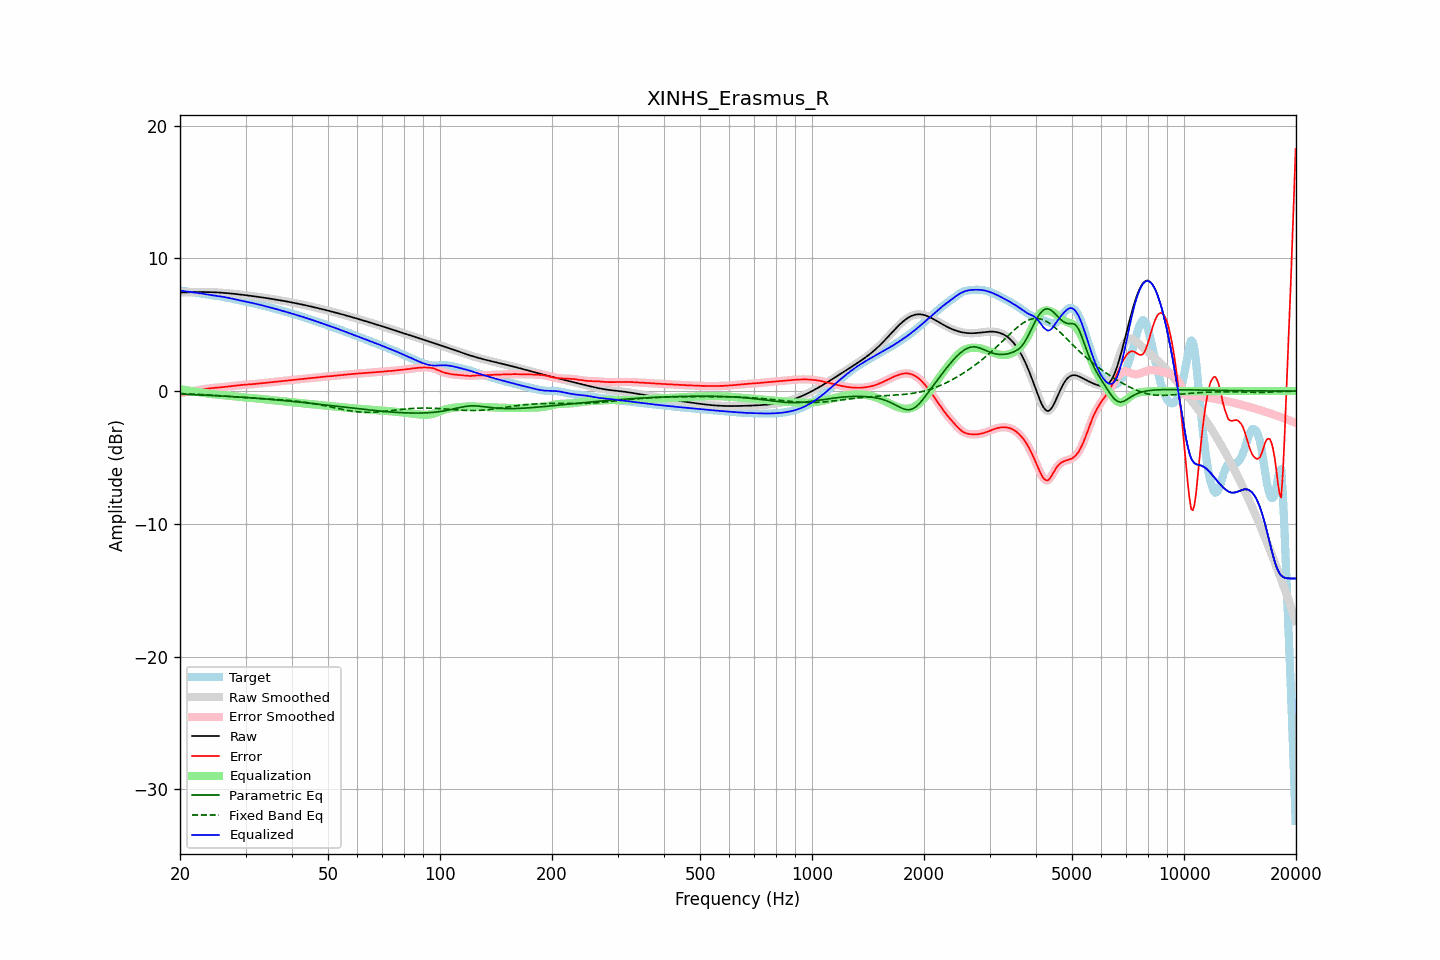

The table this chart was drawn from, first rows:
frequency, raw, error, smoothed, error_smoothed, equalization, parametric_eq, fixed_band_eq, equalized_raw, equalized_smoothed, target
20.00, 7.43, -0.14, 7.43, -0.14, 0.14, -0.23, -0.18, 7.57, 7.57, 7.57
20.20, 7.43, -0.13, 7.43, -0.13, 0.12, -0.23, -0.19, 7.56, 7.56, 7.56
20.40, 7.44, -0.11, 7.44, -0.11, 0.11, -0.24, -0.19, 7.54, 7.54, 7.54
20.61, 7.44, -0.09, 7.44, -0.09, 0.09, -0.24, -0.20, 7.53, 7.53, 7.53
20.81, 7.44, -0.07, 7.44, -0.07, 0.07, -0.25, -0.20, 7.51, 7.51, 7.51
21.02, 7.45, -0.05, 7.45, -0.05, 0.05, -0.25, -0.21, 7.49, 7.49, 7.49
21.23, 7.45, -0.03, 7.45, -0.03, 0.03, -0.26, -0.21, 7.48, 7.48, 7.48
21.44, 7.45, -0.01, 7.45, -0.01, 0.01, -0.26, -0.22, 7.46, 7.46, 7.46
21.66, 7.46, 0.01, 7.46, 0.01, -0.01, -0.27, -0.23, 7.45, 7.45, 7.45
21.87, 7.46, 0.03, 7.46, 0.03, -0.03, -0.27, -0.23, 7.43, 7.43, 7.43
22.09, 7.46, 0.05, 7.46, 0.05, -0.05, -0.28, -0.24, 7.41, 7.41, 7.41
22.31, 7.46, 0.06, 7.46, 0.06, -0.07, -0.28, -0.24, 7.40, 7.40, 7.40
22.54, 7.46, 0.08, 7.46, 0.08, -0.09, -0.29, -0.25, 7.38, 7.38, 7.38
22.76, 7.46, 0.10, 7.46, 0.10, -0.11, -0.29, -0.26, 7.36, 7.36, 7.36
22.99, 7.46, 0.12, 7.46, 0.12, -0.13, -0.30, -0.26, 7.34, 7.34, 7.34
23.22, 7.46, 0.14, 7.46, 0.14, -0.15, -0.30, -0.27, 7.32, 7.32, 7.32
23.45, 7.46, 0.17, 7.46, 0.17, -0.16, -0.31, -0.28, 7.30, 7.30, 7.30
23.69, 7.46, 0.19, 7.46, 0.19, -0.18, -0.31, -0.29, 7.28, 7.28, 7.28
23.92, 7.46, 0.20, 7.46, 0.20, -0.20, -0.32, -0.29, 7.26, 7.26, 7.26
24.16, 7.45, 0.22, 7.45, 0.22, -0.21, -0.33, -0.30, 7.24, 7.24, 7.24
24.40, 7.45, 0.23, 7.45, 0.23, -0.23, -0.33, -0.31, 7.22, 7.22, 7.22
24.65, 7.45, 0.24, 7.45, 0.24, -0.24, -0.34, -0.32, 7.21, 7.21, 7.21
24.89, 7.44, 0.25, 7.44, 0.25, -0.25, -0.34, -0.32, 7.19, 7.19, 7.19
25.14, 7.43, 0.26, 7.43, 0.26, -0.26, -0.35, -0.33, 7.17, 7.17, 7.18
25.39, 7.43, 0.27, 7.43, 0.27, -0.27, -0.36, -0.34, 7.16, 7.15, 7.16
25.65, 7.42, 0.28, 7.42, 0.28, -0.28, -0.36, -0.35, 7.14, 7.14, 7.14
25.91, 7.41, 0.29, 7.41, 0.29, -0.29, -0.37, -0.36, 7.12, 7.12, 7.12
26.16, 7.40, 0.31, 7.40, 0.31, -0.31, -0.38, -0.37, 7.10, 7.10, 7.09
26.43, 7.39, 0.32, 7.39, 0.32, -0.32, -0.38, -0.38, 7.07, 7.07, 7.07
26.69, 7.38, 0.33, 7.38, 0.33, -0.33, -0.39, -0.38, 7.05, 7.05, 7.05
26.96, 7.37, 0.34, 7.37, 0.34, -0.34, -0.40, -0.39, 7.03, 7.03, 7.03
27.23, 7.36, 0.36, 7.36, 0.36, -0.36, -0.40, -0.40, 7.00, 7.00, 7.00
27.50, 7.35, 0.37, 7.35, 0.37, -0.37, -0.41, -0.41, 6.98, 6.98, 6.98
27.77, 7.34, 0.38, 7.34, 0.38, -0.39, -0.42, -0.42, 6.95, 6.95, 6.95
28.05, 7.32, 0.40, 7.32, 0.40, -0.40, -0.43, -0.43, 6.92, 6.92, 6.93
28.33, 7.31, 0.42, 7.31, 0.41, -0.42, -0.43, -0.44, 6.90, 6.89, 6.90
28.62, 7.30, 0.43, 7.30, 0.43, -0.43, -0.44, -0.45, 6.87, 6.87, 6.87
28.90, 7.28, 0.45, 7.28, 0.45, -0.44, -0.45, -0.45, 6.84, 6.84, 6.84
29.19, 7.27, 0.46, 7.27, 0.46, -0.46, -0.46, -0.46, 6.81, 6.81, 6.81
29.48, 7.25, 0.47, 7.25, 0.47, -0.47, -0.46, -0.47, 6.79, 6.79, 6.78
29.78, 7.24, 0.48, 7.24, 0.48, -0.48, -0.47, -0.48, 6.76, 6.76, 6.76
30.08, 7.22, 0.49, 7.22, 0.49, -0.49, -0.48, -0.49, 6.74, 6.74, 6.74
30.38, 7.21, 0.49, 7.21, 0.49, -0.49, -0.49, -0.50, 6.71, 6.71, 6.72
30.68, 7.19, 0.50, 7.19, 0.50, -0.50, -0.50, -0.50, 6.69, 6.69, 6.69
30.99, 7.18, 0.51, 7.18, 0.51, -0.51, -0.51, -0.51, 6.66, 6.66, 6.67
31.30, 7.16, 0.52, 7.16, 0.52, -0.52, -0.52, -0.52, 6.64, 6.64, 6.64
31.61, 7.14, 0.53, 7.14, 0.53, -0.53, -0.52, -0.53, 6.61, 6.61, 6.61
31.93, 7.13, 0.55, 7.13, 0.55, -0.55, -0.53, -0.53, 6.58, 6.58, 6.58
32.24, 7.11, 0.56, 7.11, 0.56, -0.56, -0.54, -0.54, 6.55, 6.55, 6.55
32.57, 7.09, 0.57, 7.09, 0.57, -0.57, -0.55, -0.55, 6.52, 6.52, 6.52
32.89, 7.07, 0.58, 7.07, 0.58, -0.58, -0.56, -0.55, 6.49, 6.49, 6.49
33.22, 7.06, 0.60, 7.06, 0.60, -0.60, -0.57, -0.56, 6.46, 6.46, 6.46
33.55, 7.04, 0.61, 7.04, 0.61, -0.61, -0.58, -0.57, 6.43, 6.43, 6.43
33.89, 7.02, 0.62, 7.02, 0.62, -0.62, -0.59, -0.58, 6.40, 6.40, 6.40
34.23, 7.00, 0.63, 7.00, 0.63, -0.63, -0.60, -0.58, 6.37, 6.37, 6.37
34.57, 6.98, 0.65, 6.98, 0.65, -0.65, -0.61, -0.59, 6.34, 6.34, 6.34
34.92, 6.96, 0.66, 6.96, 0.66, -0.66, -0.62, -0.60, 6.30, 6.30, 6.31
35.27, 6.95, 0.67, 6.95, 0.67, -0.67, -0.63, -0.60, 6.27, 6.27, 6.27
35.62, 6.93, 0.69, 6.93, 0.69, -0.69, -0.64, -0.61, 6.24, 6.24, 6.24
35.97, 6.91, 0.70, 6.91, 0.70, -0.70, -0.65, -0.62, 6.21, 6.21, 6.21
... 635 more rows
